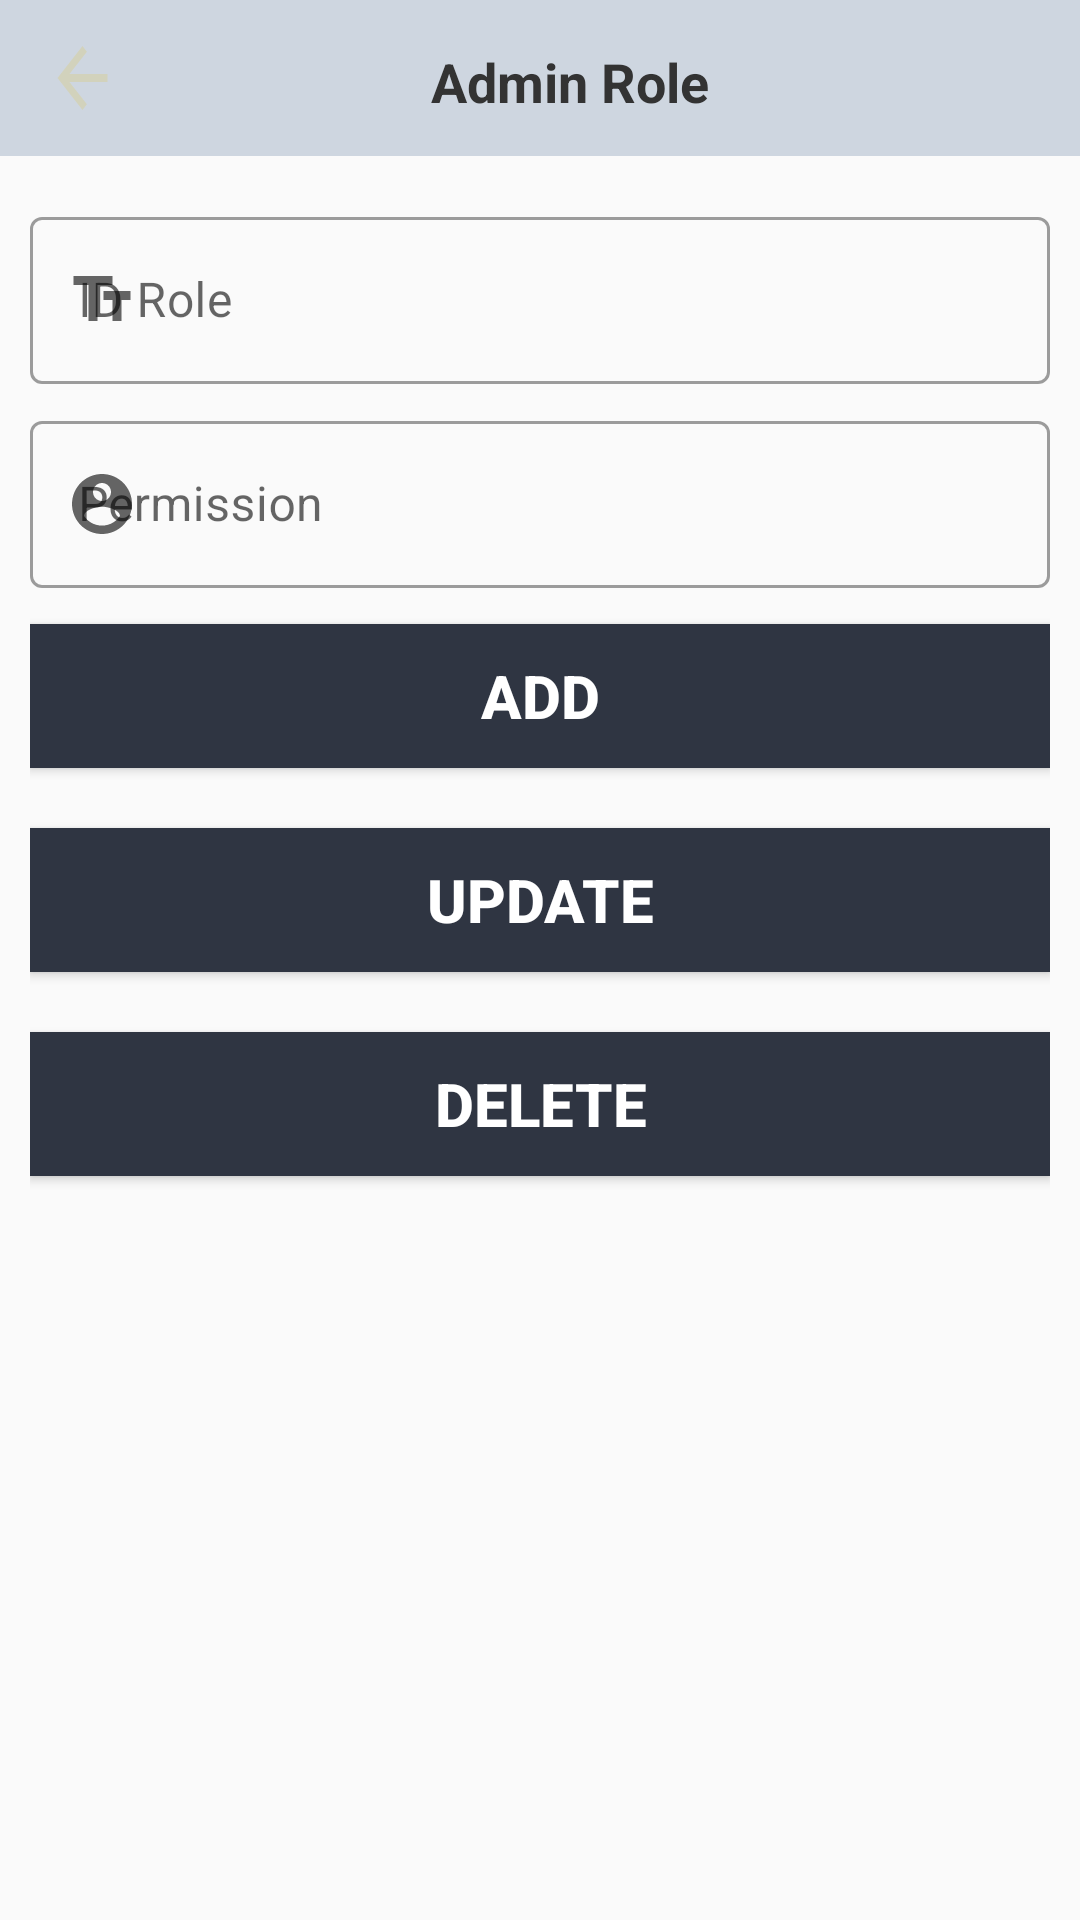

Android layout source for this screen:
<!-- AndroidManifest.xml: application theme Theme.MaterialComponents.DayNight.NoActionBar.Bridge -->
<!-- res/layout/activity_admin_role.xml -->
<?xml version="1.0" encoding="utf-8"?>
<LinearLayout xmlns:android="http://schemas.android.com/apk/res/android"
    xmlns:app="http://schemas.android.com/apk/res-auto"
    xmlns:tools="http://schemas.android.com/tools"
    android:layout_width="match_parent"
    android:layout_height="match_parent"
    android:orientation="vertical"
    tools:context=".activity.admin.AdminRoleActivity">

    <LinearLayout
        android:id="@+id/topNavbar"
        android:layout_width="match_parent"
        android:layout_height="wrap_content"
        android:background="#ced6e0"
        app:layout_constraintTop_toTopOf="parent">

        <ImageButton
            android:id="@+id/btnBack"
            android:layout_width="25dp"
            android:layout_height="32dp"
            android:layout_marginVertical="10dp"
            android:layout_marginLeft="15dp"
            android:background="@drawable/arrow_back" />

        <TextView
            android:layout_width="match_parent"
            android:layout_height="32dp"
            android:layout_marginVertical="10dp"
            android:layout_marginRight="20dp"
            android:layout_weight="20"
            android:ems="10"
            android:gravity="center"
            android:padding="5dp"
            android:text="Admin Role"
            android:textColor="#333"
            android:textColorHint="#ffffff"
            android:textSize="18sp"
            android:textStyle="bold" />
    </LinearLayout>

    <ScrollView
        android:layout_width="match_parent"
        android:layout_height="match_parent"
        android:padding="10dp"
        android:scrollbarSize="0dp">

        <LinearLayout
            android:layout_width="match_parent"
            android:layout_height="match_parent"
            android:orientation="vertical">

            <com.google.android.material.textfield.TextInputLayout
                style="@style/Widget.MaterialComponents.TextInputLayout.OutlinedBox"
                android:layout_width="match_parent"
                android:layout_height="wrap_content"
                android:layout_marginTop="4dp"
                android:layout_marginBottom="2dp"
                android:hint="ID Role"
                app:endIconMode="clear_text"
                app:hintTextAppearance="@style/TextAppearance.AppCompat.Small"
                app:hintTextColor="@color/theme_color"
                app:startIconContentDescription="@string/fullName"
                app:startIconDrawable="@drawable/text_field">

                <com.google.android.material.textfield.TextInputEditText
                    android:id="@+id/txtAdIdRole"
                    android:layout_width="match_parent"
                    android:layout_height="wrap_content"
                    android:inputType="text" />
            </com.google.android.material.textfield.TextInputLayout>

            <com.google.android.material.textfield.TextInputLayout
                style="@style/Widget.MaterialComponents.TextInputLayout.OutlinedBox"
                android:layout_width="match_parent"
                android:layout_height="wrap_content"
                android:layout_marginTop="4dp"
                android:layout_marginBottom="2dp"
                android:hint="Permission"
                app:endIconMode="clear_text"
                app:hintTextAppearance="@style/TextAppearance.AppCompat.Small"
                app:hintTextColor="@color/theme_color"
                app:startIconContentDescription="@string/fullName"
                app:startIconDrawable="@drawable/ic_account">

                <com.google.android.material.textfield.TextInputEditText
                    android:id="@+id/txtAdPermission"
                    android:layout_width="match_parent"
                    android:layout_height="wrap_content"
                    android:inputType="text" />
            </com.google.android.material.textfield.TextInputLayout>

            <Button
                android:id="@+id/btnAdAdd"
                android:layout_width="match_parent"
                android:layout_height="wrap_content"
                android:layout_marginVertical="10dp"
                android:background="#2f3542"
                android:text="Add"
                android:textColor="#ffffff"
                android:textSize="20sp"
                android:textStyle="bold" />

            <Button
                android:id="@+id/btnAdUpdate"
                android:layout_width="match_parent"
                android:layout_height="wrap_content"
                android:layout_marginVertical="10dp"
                android:background="#2f3542"
                android:text="@string/update"
                android:textColor="#ffffff"
                android:textSize="20sp"
                android:textStyle="bold" />

            <Button
                android:id="@+id/btnBackToDashboard"
                android:layout_width="match_parent"
                android:layout_height="wrap_content"
                android:layout_marginVertical="10dp"
                android:background="#2f3542"
                android:text="Delete"
                android:textColor="#ffffff"
                android:textSize="20sp"
                android:textStyle="bold" />

        </LinearLayout>
    </ScrollView>

</LinearLayout>
<!-- resources referenced by this layout -->
<resources>
  <color name="theme_color">#FFA000</color>
  <!-- drawable arrow_back (drawable) -->
  <vector xmlns:android="http://schemas.android.com/apk/res/android"
      android:width="24dp"
      android:height="24dp"
      android:autoMirrored="true"
      android:tint="#D2D2BC"
      android:viewportWidth="24"
      android:viewportHeight="24">
      <path
          android:fillColor="@android:color/white"
          android:pathData="M20,11H7.83l5.59,-5.59L12,4l-8,8 8,8 1.41,-1.41L7.83,13H20v-2z" />
  </vector>
  <!-- drawable ic_account (drawable) -->
  <vector xmlns:android="http://schemas.android.com/apk/res/android"
      android:width="24dp"
      android:height="24dp"
      android:tint="#D2D2BC"
      android:viewportWidth="24"
      android:viewportHeight="24">
      <path
          android:fillColor="@android:color/white"
          android:pathData="M12,2C6.48,2 2,6.48 2,12s4.48,10 10,10 10,-4.48 10,-10S17.52,2 12,2zM12,5c1.66,0 3,1.34 3,3s-1.34,3 -3,3 -3,-1.34 -3,-3 1.34,-3 3,-3zM12,19.2c-2.5,0 -4.71,-1.28 -6,-3.22 0.03,-1.99 4,-3.08 6,-3.08 1.99,0 5.97,1.09 6,3.08 -1.29,1.94 -3.5,3.22 -6,3.22z" />
  </vector>
  <!-- drawable text_field (drawable) -->
  <vector xmlns:android="http://schemas.android.com/apk/res/android"
      android:width="24dp"
      android:height="24dp"
      android:tint="#D2D2BC"
      android:viewportWidth="24"
      android:viewportHeight="24">
      <path
          android:fillColor="@android:color/white"
          android:pathData="M2.5,4v3h5v12h3V7h5V4H2.5zM21.5,9h-9v3h3v7h3v-7h3V9z" />
  </vector>
  <string name="fullName">Fullname</string>
  <string name="update">Update</string>
</resources>
